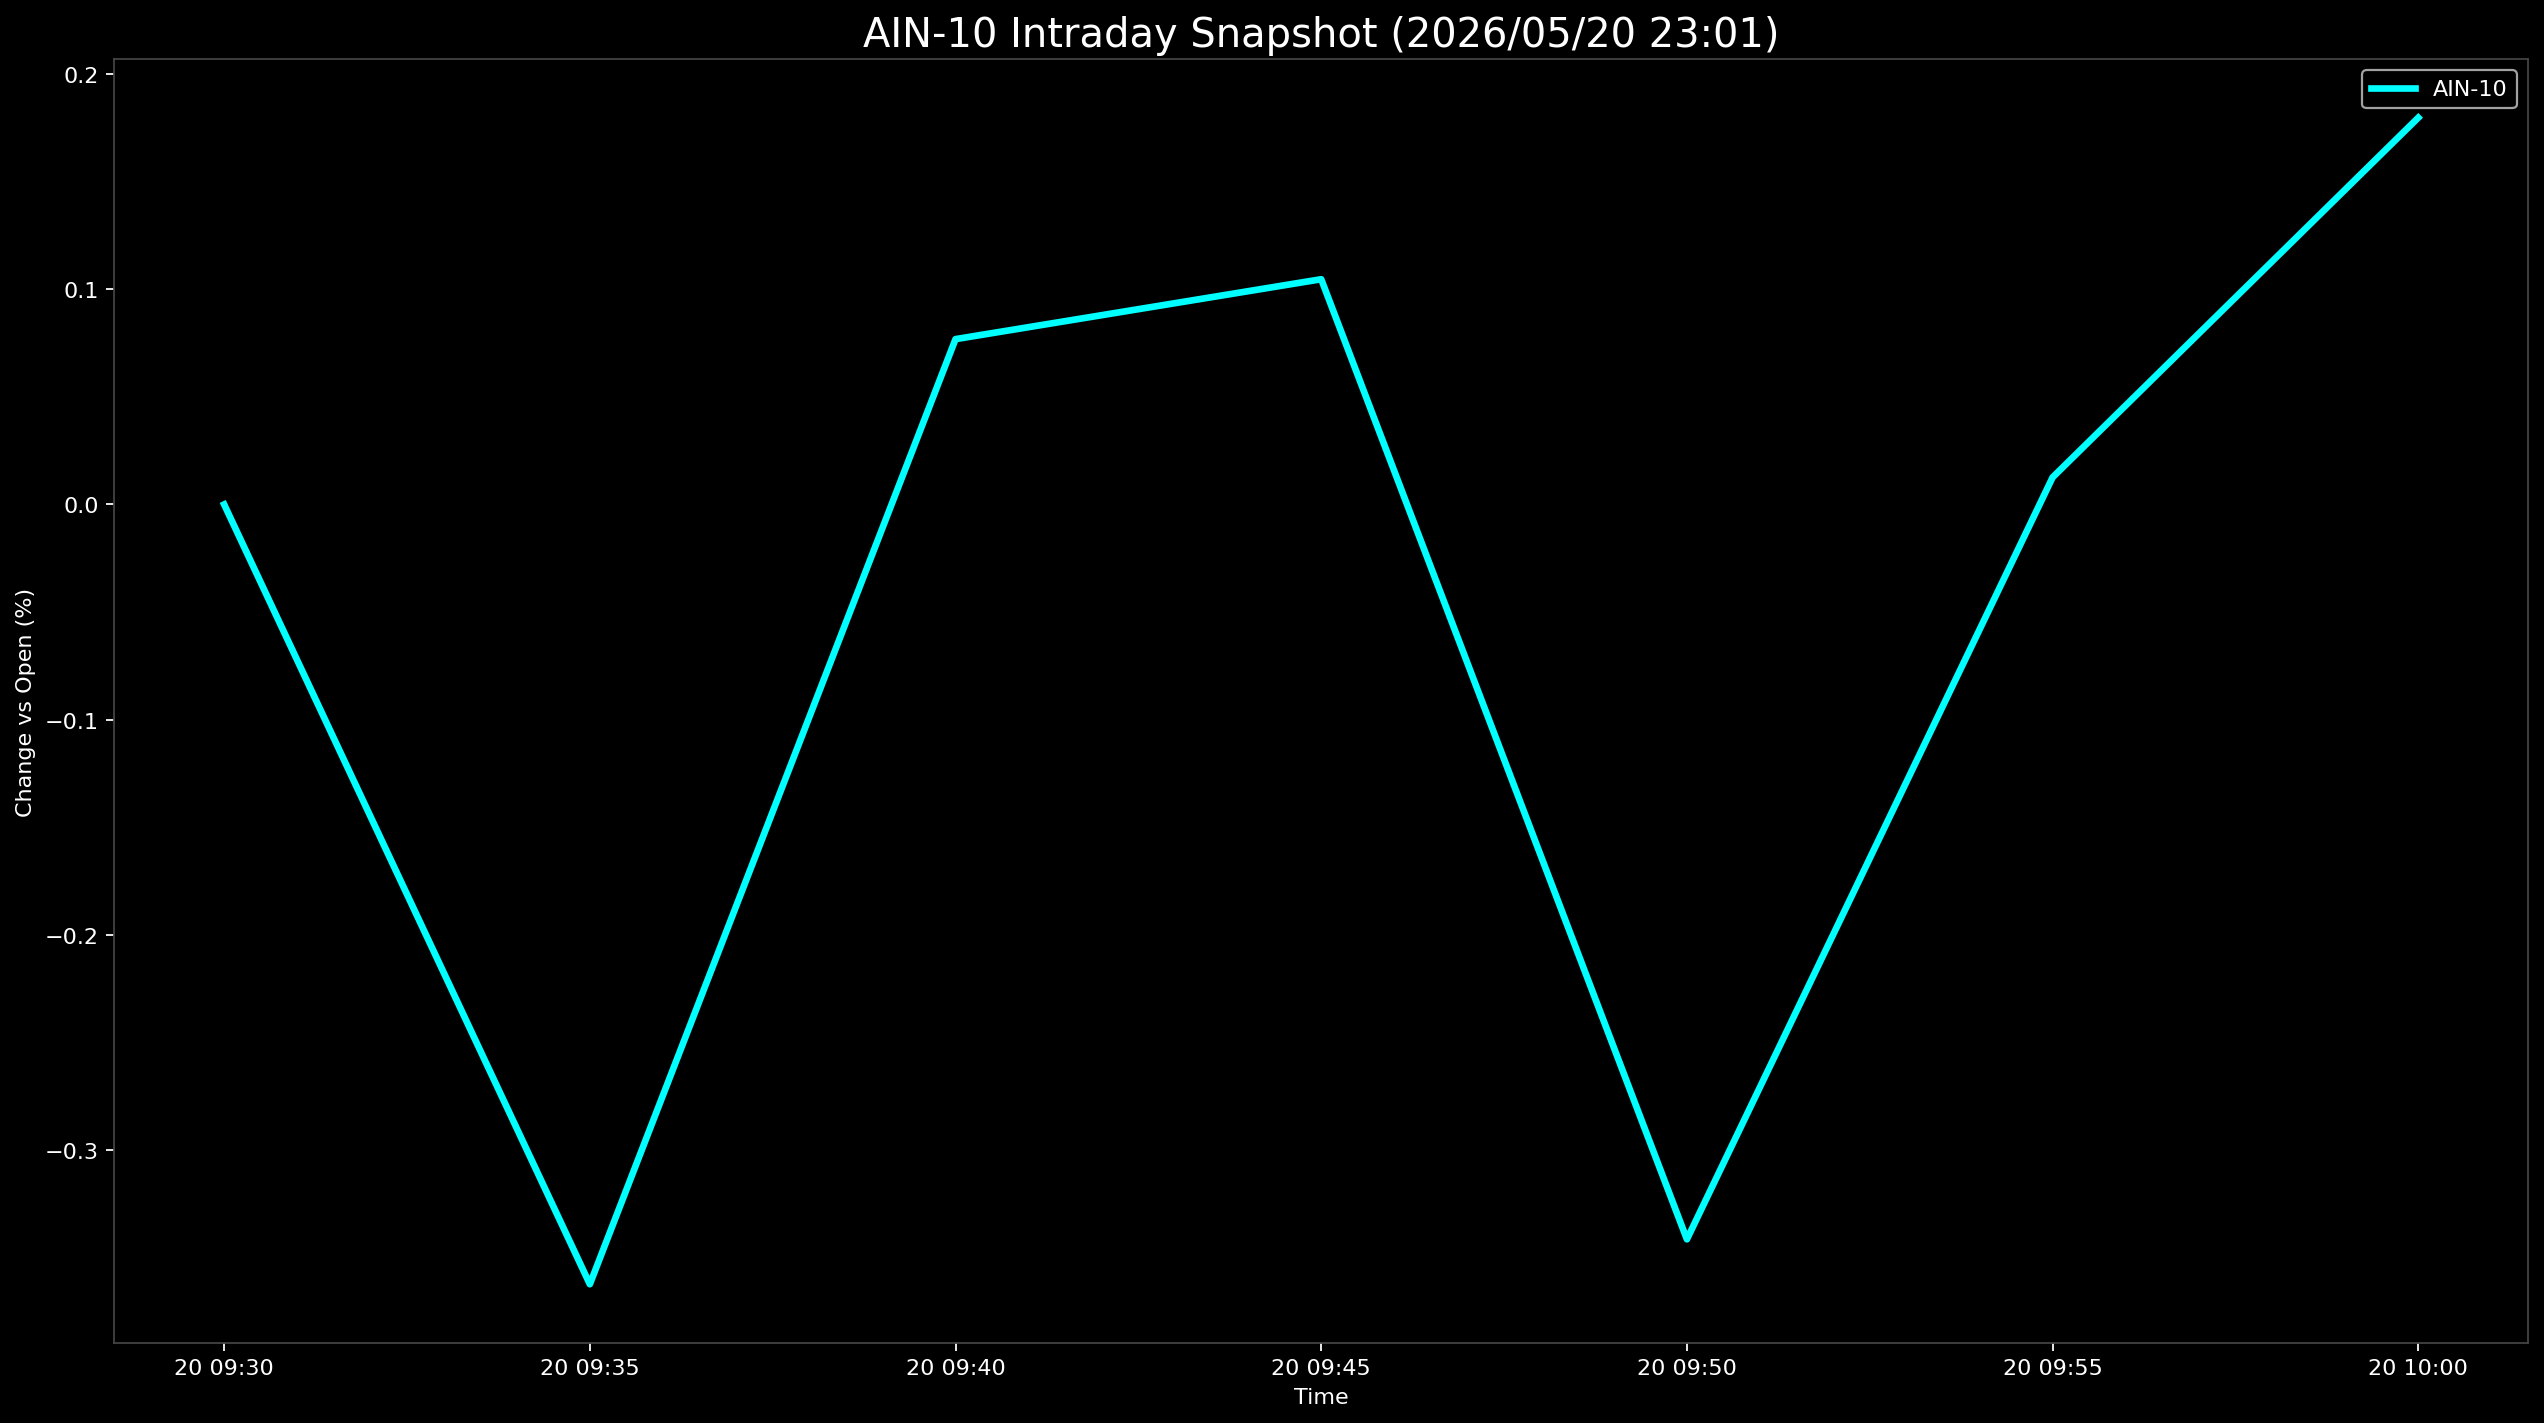

The table this chart was drawn from, first rows:
Datetime, AIN-10
2026-05-20 09:30:00, 0.0
2026-05-20 09:35:00, -0.3625
2026-05-20 09:40:00, 0.07684
2026-05-20 09:45:00, 0.1047
2026-05-20 09:50:00, -0.3416
2026-05-20 09:55:00, 0.01259
2026-05-20 10:00:00, 0.1798
